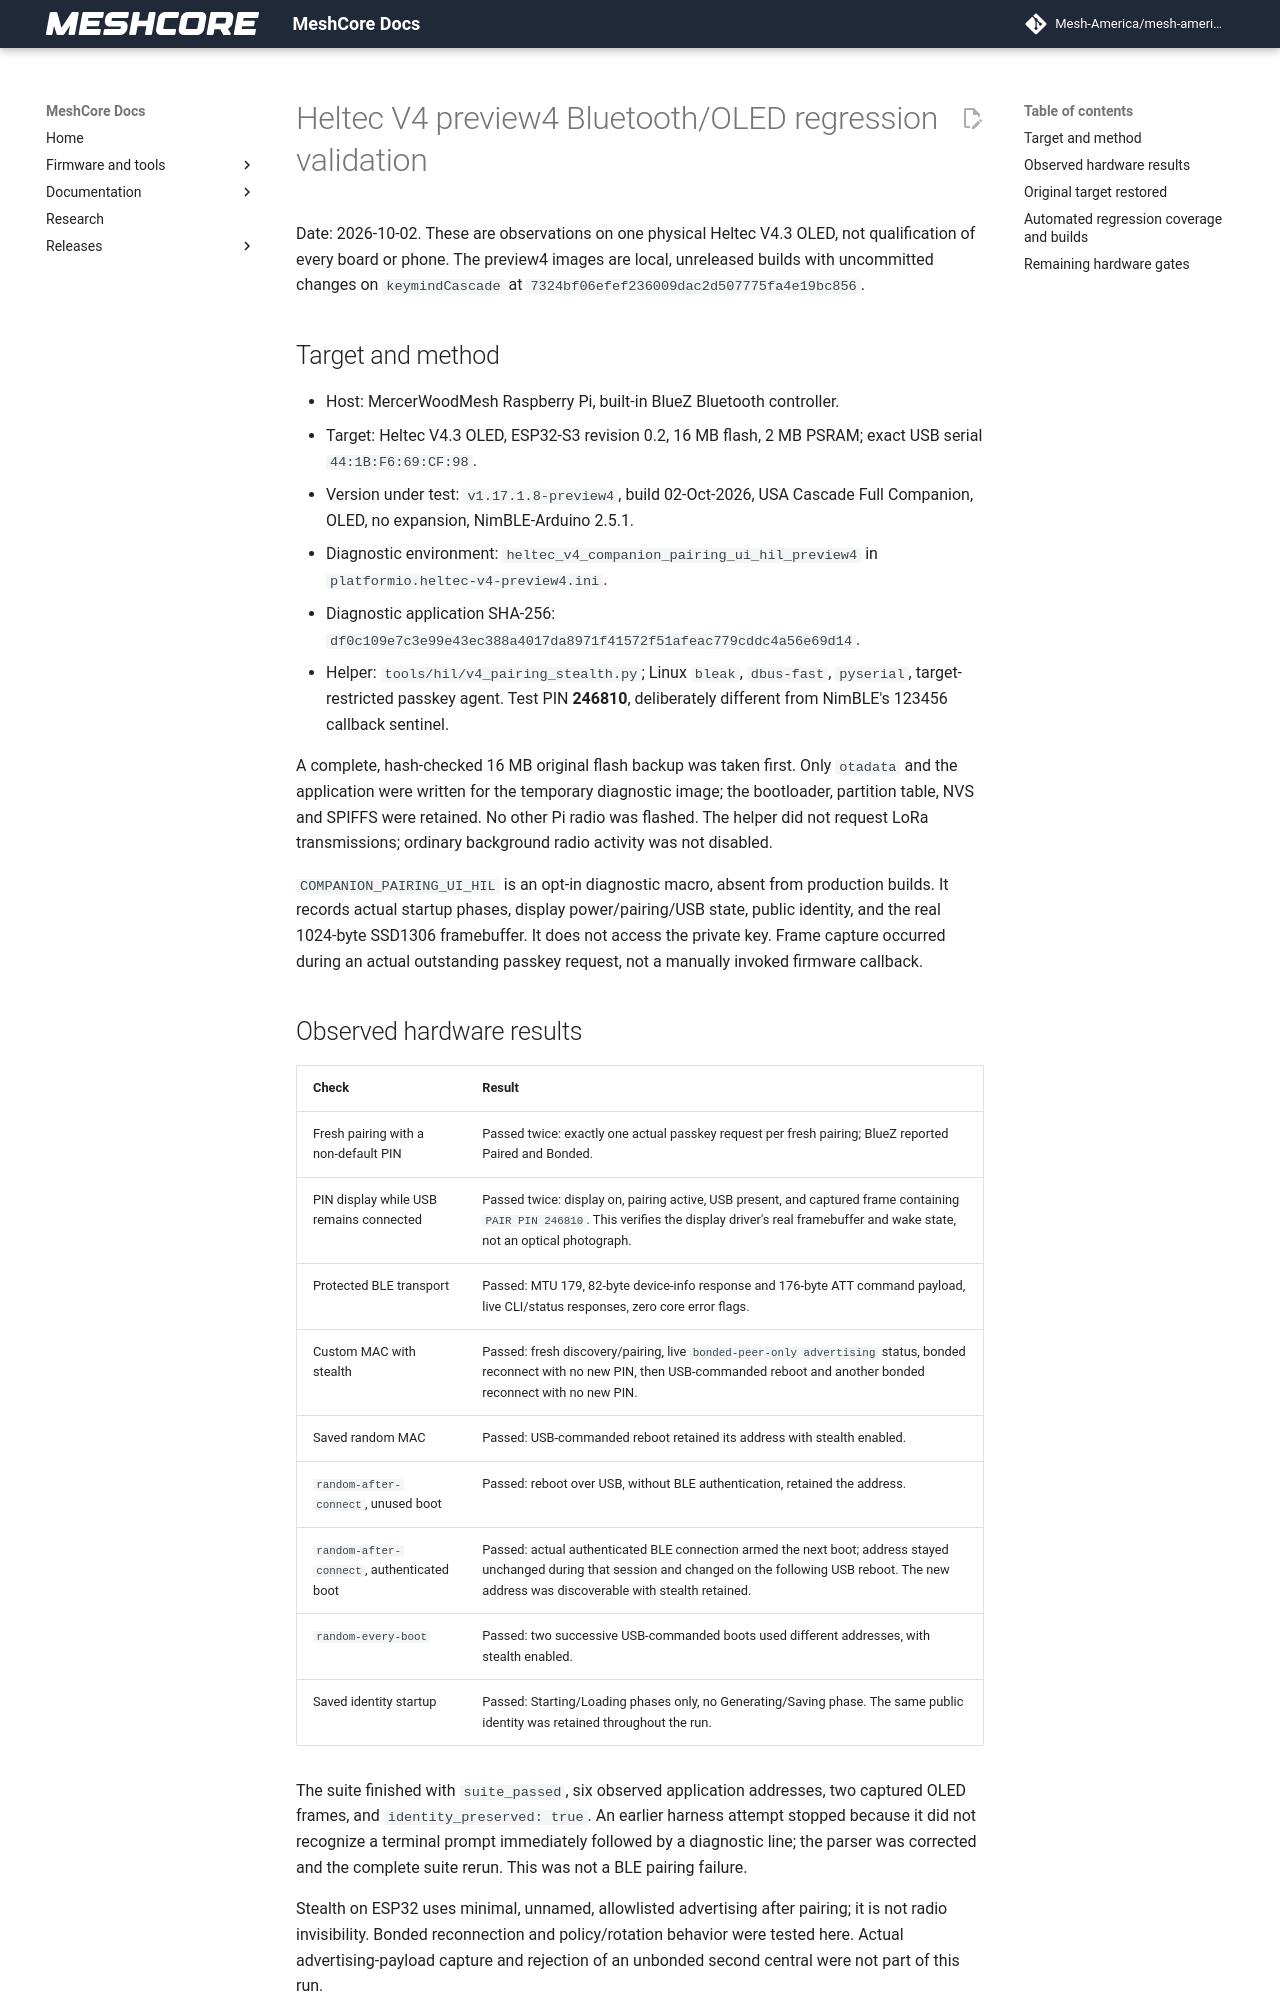

repository: Mesh-America/mesh-america-quake-repeater · page: test-results/preview-1.17.1.8/heltec-v4-preview4-bluetooth-oled/index.html · generator: mkdocs

# Heltec V4 preview4 Bluetooth/OLED regression validation

Date: 2026-10-02. These are observations on one physical Heltec V4.3 OLED,
not qualification of every board or phone. The preview4 images are local,
unreleased builds with uncommitted changes on `keymindCascade` at
`7324bf06efef236009dac2d507775fa4e19bc856`.

## Target and method

- Host: MercerWoodMesh Raspberry Pi, built-in BlueZ Bluetooth controller.
- Target: Heltec V4.3 OLED, ESP32-S3 revision 0.2, 16 MB flash, 2 MB PSRAM;
  exact USB serial `44:1B:F6:69:CF:98`.
- Version under test: `v1.17.1.8-preview4`, build 02-Oct-2026, USA Cascade
  Full Companion, OLED, no expansion, NimBLE-Arduino 2.5.1.
- Diagnostic environment: `heltec_v4_companion_pairing_ui_hil_preview4` in
  `platformio.heltec-v4-preview4.ini`.
- Diagnostic application SHA-256:
  `df0c109e7c3e99e43ec388a4017da8971f41572f51afeac779cddc4a56e69d14`.
- Helper: `tools/hil/v4_pairing_stealth.py`; Linux `bleak`, `dbus-fast`,
  `pyserial`, target-restricted passkey agent. Test PIN **246810**, deliberately
  different from NimBLE's 123456 callback sentinel.

A complete, hash-checked 16 MB original flash backup was taken first. Only
`otadata` and the application were written for the temporary diagnostic image;
the bootloader, partition table, NVS and SPIFFS were retained. No other Pi radio
was flashed. The helper did not request LoRa transmissions; ordinary background
radio activity was not disabled.

`COMPANION_PAIRING_UI_HIL` is an opt-in diagnostic macro, absent from production
builds. It records actual startup phases, display power/pairing/USB state, public
identity, and the real 1024-byte SSD1306 framebuffer. It does not access the
private key. Frame capture occurred during an actual outstanding passkey
request, not a manually invoked firmware callback.

## Observed hardware results

| Check | Result |
| --- | --- |
| Fresh pairing with a non-default PIN | Passed twice: exactly one actual passkey request per fresh pairing; BlueZ reported Paired and Bonded. |
| PIN display while USB remains connected | Passed twice: display on, pairing active, USB present, and captured frame containing `PAIR PIN 246810`. This verifies the display driver's real framebuffer and wake state, not an optical photograph. |
| Protected BLE transport | Passed: MTU 179, 82-byte device-info response and 176-byte ATT command payload, live CLI/status responses, zero core error flags. |
| Custom MAC with stealth | Passed: fresh discovery/pairing, live `bonded-peer-only advertising` status, bonded reconnect with no new PIN, then USB-commanded reboot and another bonded reconnect with no new PIN. |
| Saved random MAC | Passed: USB-commanded reboot retained its address with stealth enabled. |
| `random-after-connect`, unused boot | Passed: reboot over USB, without BLE authentication, retained the address. |
| `random-after-connect`, authenticated boot | Passed: actual authenticated BLE connection armed the next boot; address stayed unchanged during that session and changed on the following USB reboot. The new address was discoverable with stealth retained. |
| `random-every-boot` | Passed: two successive USB-commanded boots used different addresses, with stealth enabled. |
| Saved identity startup | Passed: Starting/Loading phases only, no Generating/Saving phase. The same public identity was retained throughout the run. |

The suite finished with `suite_passed`, six observed application addresses,
two captured OLED frames, and `identity_preserved: true`. An earlier harness
attempt stopped because it did not recognize a terminal prompt immediately
followed by a diagnostic line; the parser was corrected and the complete suite
rerun. This was not a BLE pairing failure.

Stealth on ESP32 uses minimal, unnamed, allowlisted advertising after pairing;
it is not radio invisibility. Bonded reconnection and policy/rotation behavior
were tested here. Actual advertising-payload capture and rejection of an
unbonded second central were not part of this run.
